Labelled photos from "dataset", an image-classification folder in MrHarsh10/tspi_-RKNN_MobileNetV3. The possible labels are: cat, cattle, dog, house, pig.

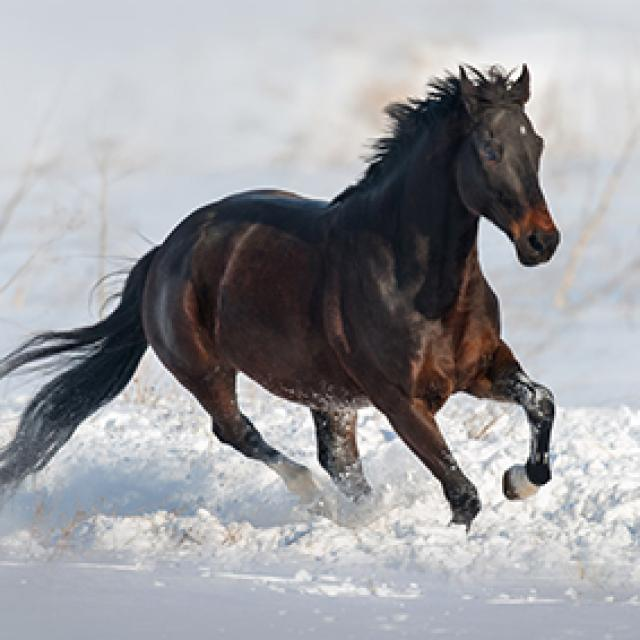
Label: house

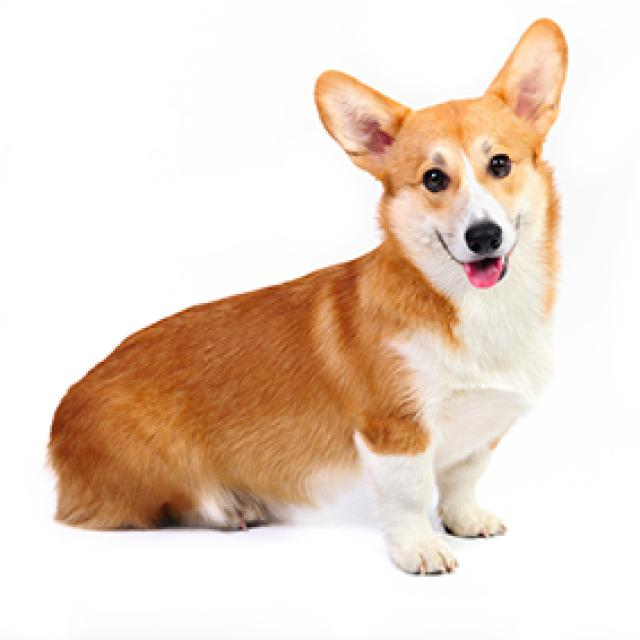
Label: dog

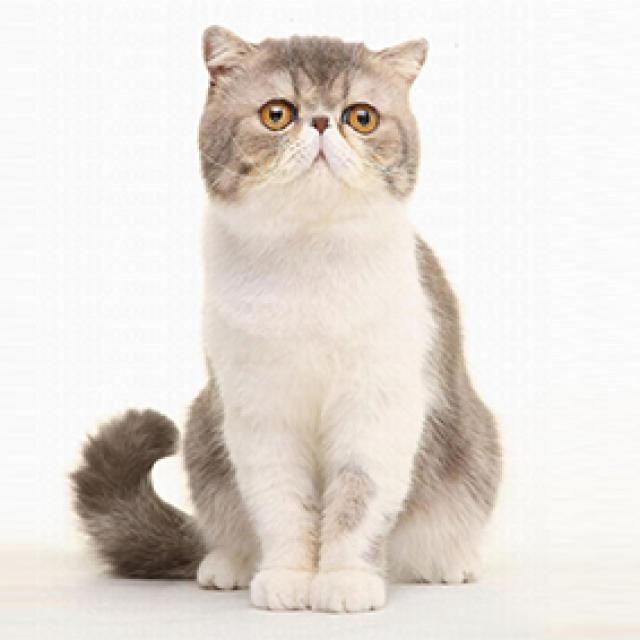
Label: cat

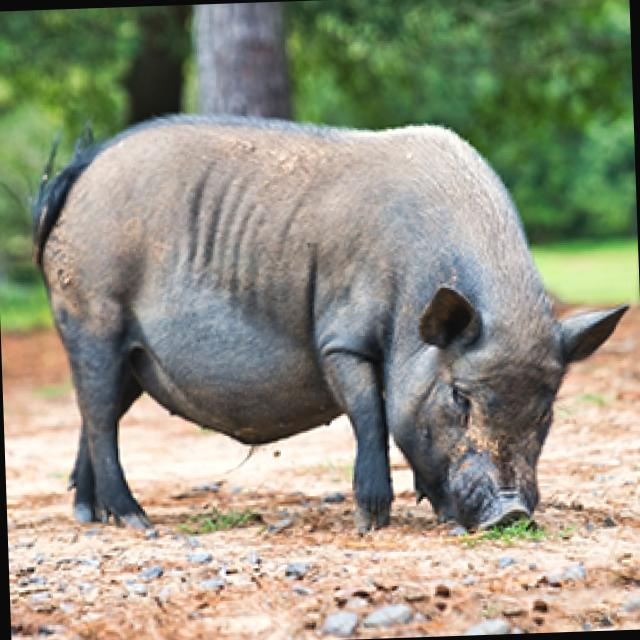
Label: pig

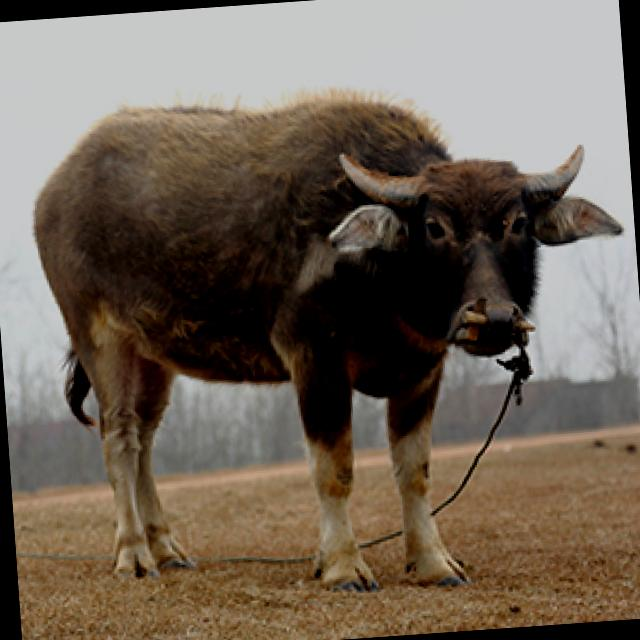
Label: cattle

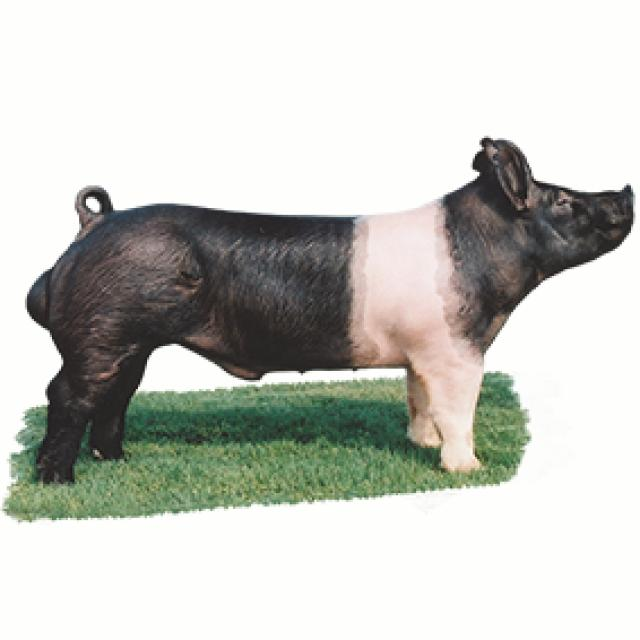
Label: pig
